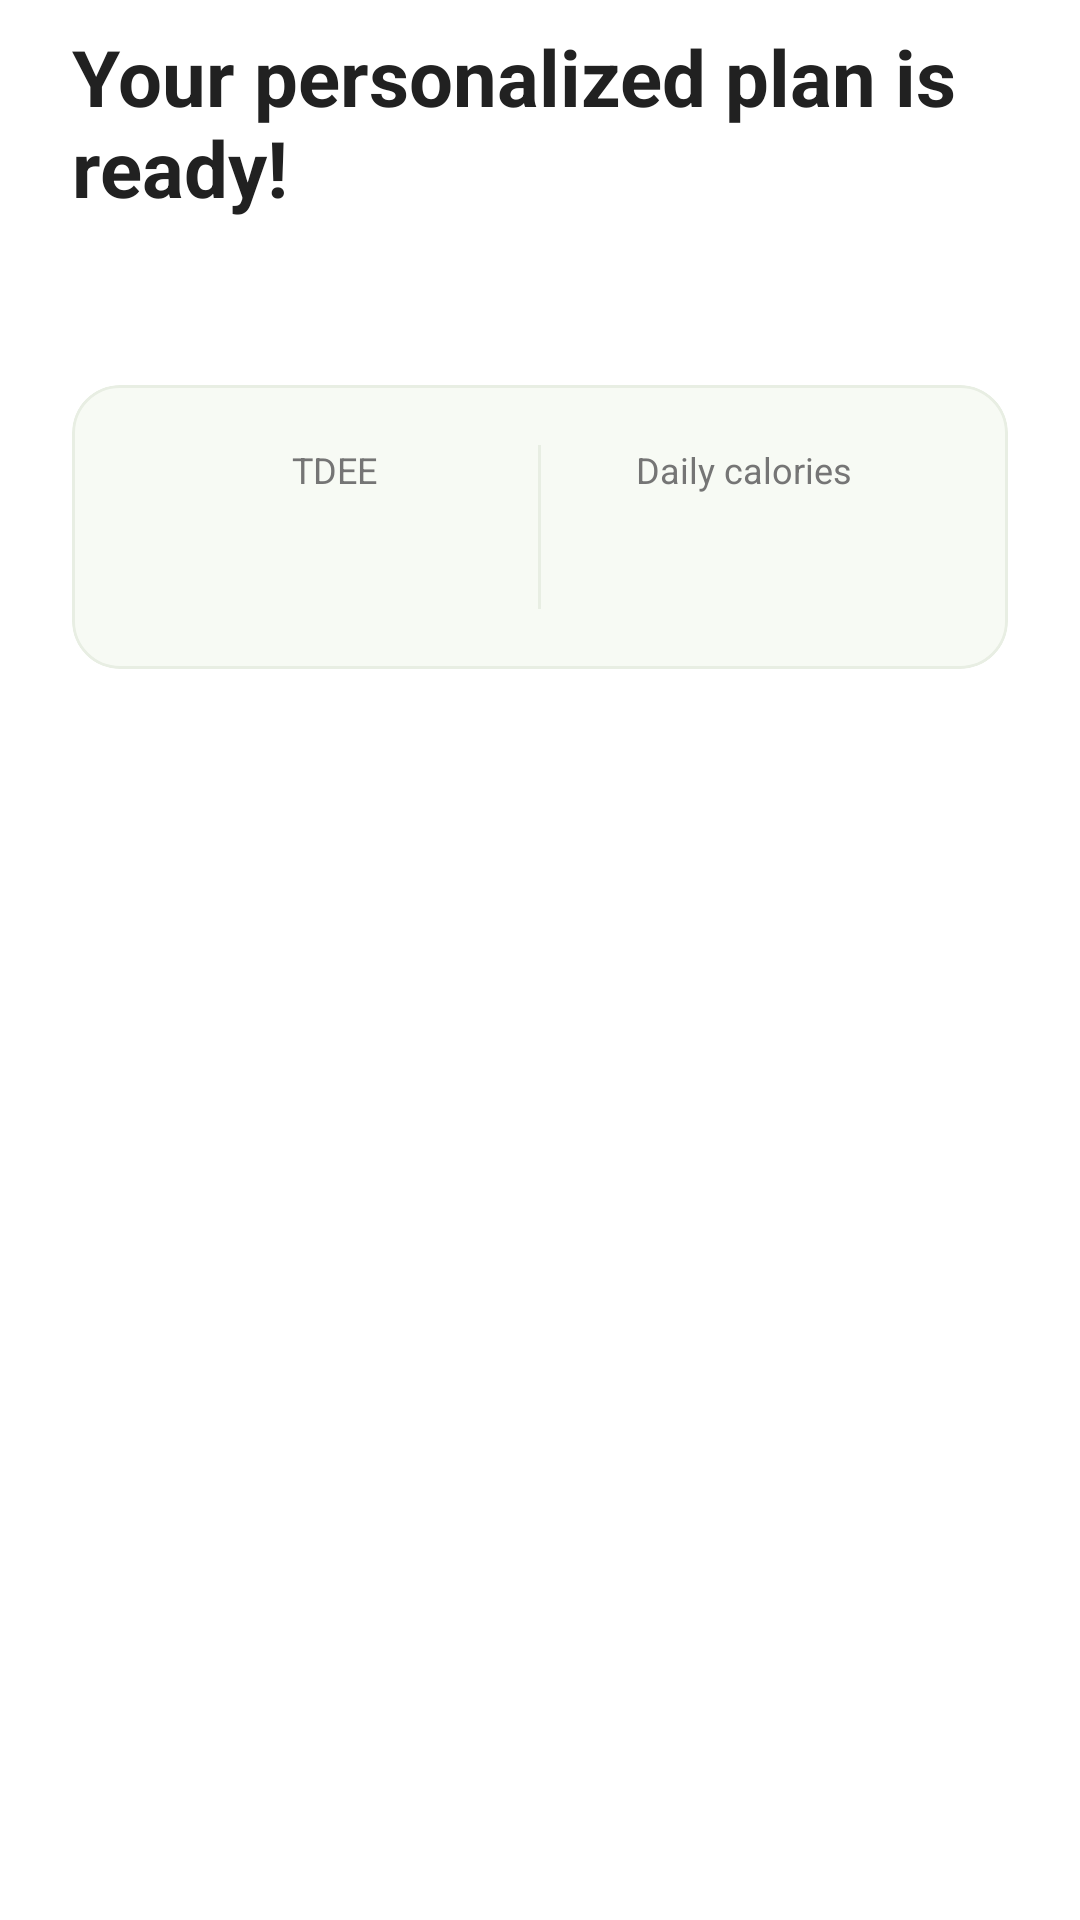

Reconstruct the res/layout file that produces this screen, plus the resources it refers to.
<!-- AndroidManifest.xml: application theme Theme.Calories -->
<!-- res/layout/fragment_onboarding_plan.xml -->
<?xml version="1.0" encoding="utf-8"?>
<ScrollView
    xmlns:android="http://schemas.android.com/apk/res/android"
    xmlns:app="http://schemas.android.com/apk/res-auto"
    xmlns:tools="http://schemas.android.com/tools"
    android:layout_width="match_parent"
    android:layout_height="match_parent"
    android:fillViewport="true"
    android:overScrollMode="never">

    <LinearLayout
        android:layout_width="match_parent"
        android:layout_height="wrap_content"
        android:orientation="vertical"
        android:paddingHorizontal="24dp"
        android:paddingTop="8dp"
        android:paddingBottom="24dp">

        <TextView
            android:layout_width="match_parent"
            android:layout_height="wrap_content"
            android:text="@string/onboarding_plan_title"
            android:textColor="@color/text_primary"
            android:textSize="26sp"
            android:textStyle="bold" />

        <TextView
            android:id="@+id/tvMotivational"
            android:layout_width="match_parent"
            android:layout_height="wrap_content"
            android:layout_marginTop="8dp"
            android:textColor="@color/text_secondary"
            android:textSize="14sp"
            tools:text="To maintain your weight, your target is 2200 kcal per day." />

        <com.google.android.material.card.MaterialCardView
            android:id="@+id/llSummary"
            android:layout_width="match_parent"
            android:layout_height="wrap_content"
            android:layout_marginTop="28dp"
            app:cardBackgroundColor="?attr/colorSurface"
            app:cardCornerRadius="16dp"
            app:cardElevation="0dp"
            app:strokeColor="@color/card_stroke"
            app:strokeWidth="1dp">

            <LinearLayout
                android:layout_width="match_parent"
                android:layout_height="wrap_content"
                android:orientation="horizontal"
                android:padding="20dp">

                <LinearLayout
                    android:layout_width="0dp"
                    android:layout_height="wrap_content"
                    android:layout_weight="1"
                    android:gravity="center"
                    android:orientation="vertical">

                    <TextView
                        android:layout_width="wrap_content"
                        android:layout_height="wrap_content"
                        android:text="@string/tdee_label"
                        android:textColor="@color/text_secondary"
                        android:textSize="12sp" />

                    <TextView
                        android:id="@+id/tvTdee"
                        android:layout_width="wrap_content"
                        android:layout_height="wrap_content"
                        android:layout_marginTop="6dp"
                        android:textColor="@color/primary"
                        android:textSize="24sp"
                        android:textStyle="bold"
                        tools:text="2450" />
                </LinearLayout>

                <View
                    android:layout_width="1dp"
                    android:layout_height="match_parent"
                    android:background="@color/card_stroke" />

                <LinearLayout
                    android:layout_width="0dp"
                    android:layout_height="wrap_content"
                    android:layout_weight="1"
                    android:gravity="center"
                    android:orientation="vertical">

                    <TextView
                        android:layout_width="wrap_content"
                        android:layout_height="wrap_content"
                        android:text="@string/daily_calories_label"
                        android:textColor="@color/text_secondary"
                        android:textSize="12sp" />

                    <TextView
                        android:id="@+id/tvDailyCalories"
                        android:layout_width="wrap_content"
                        android:layout_height="wrap_content"
                        android:layout_marginTop="6dp"
                        android:textColor="@color/primary"
                        android:textSize="24sp"
                        android:textStyle="bold"
                        tools:text="2200" />
                </LinearLayout>
            </LinearLayout>
        </com.google.android.material.card.MaterialCardView>
    </LinearLayout>
</ScrollView>
<!-- resources referenced by this layout -->
<resources>
  <color name="card_stroke">#E8EEE3</color>
  <color name="primary">#6B8355</color>
  <color name="text_primary">#212121</color>
  <color name="text_secondary">#757575</color>
  <string name="daily_calories_label">Daily calories</string>
  <string name="onboarding_plan_title">Your personalized plan is ready!</string>
  <string name="tdee_label">TDEE</string>
  <style name="Theme.Calories" parent="Base.Theme.Calories" />
  <style name="Base.Theme.Calories" parent="Theme.Material3.DayNight.NoActionBar">
  
          <item name="colorPrimary">@color/primary</item>
  
          <item name="colorOnPrimary">@color/white</item>
  
          <item name="colorSurface">@color/surface</item>
  
          <item name="colorOnSurface">@color/text_primary</item>
  
          <item name="colorOnSurfaceVariant">@color/text_secondary</item>
  
          <item name="android:colorBackground">@color/background</item>
  
          <item name="android:windowBackground">@color/background</item>
  
          <item name="android:statusBarColor">@android:color/transparent</item>
  
          <item name="android:windowLightStatusBar">true</item>
  
          <item name="android:navigationBarColor">@android:color/transparent</item>
  
          <item name="android:windowLayoutInDisplayCutoutMode" tools:targetApi="p">shortEdges</item>
  
          <item name="bottomNavigationStyle">@style/Widget.Calories.BottomNavigationView</item>
  
      </style>
  <color name="white">#FFFFFFFF</color>
  <color name="surface">#F7FAF4</color>
  <color name="background">#FFFFFF</color>
  <style name="Widget.Calories.BottomNavigationView" parent="Widget.Material3.BottomNavigationView">
  
          <item name="android:background">?attr/colorSurface</item>
  
          <item name="itemIconTint">@color/selector_bottom_nav</item>
  
          <item name="itemTextColor">@color/selector_bottom_nav</item>
  
      </style>
</resources>
